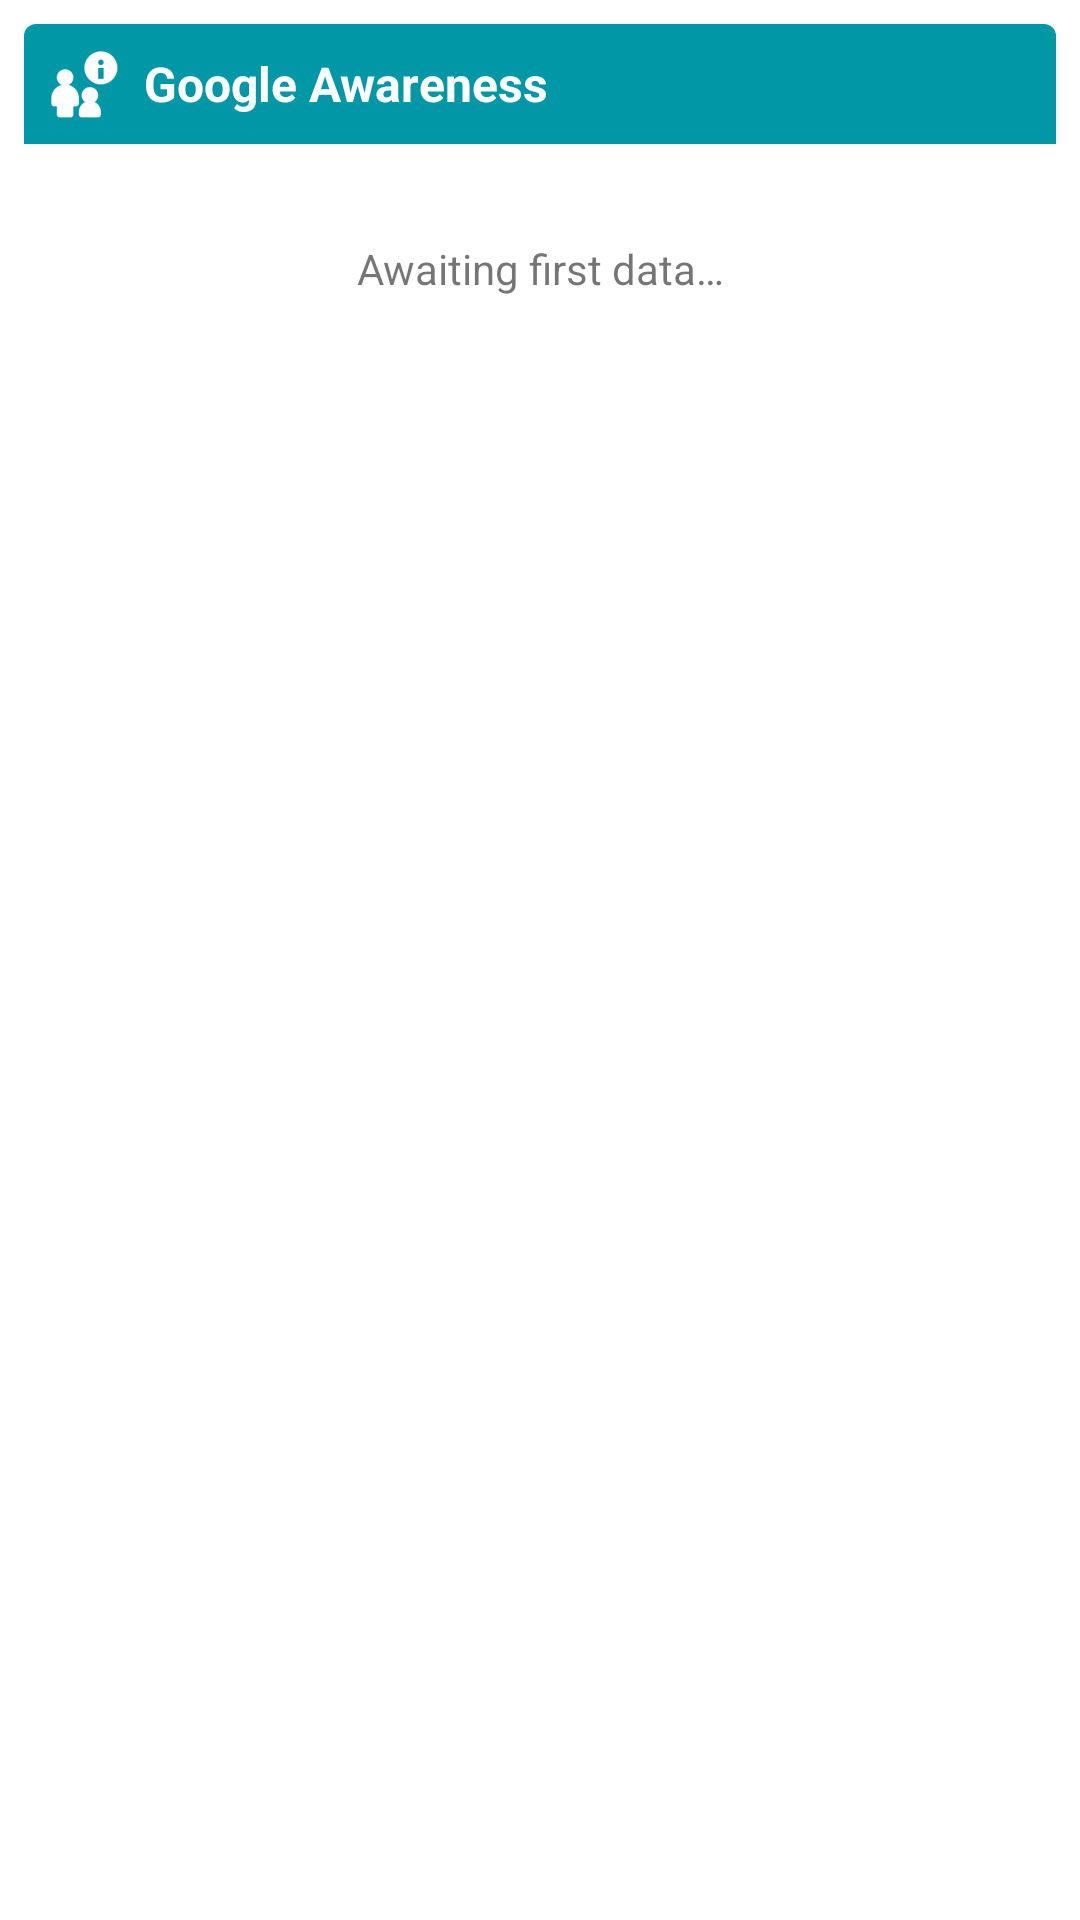

Produce the Android XML layout that renders to this screen, including the resource entries it uses.
<!-- AndroidManifest.xml: application theme AppTheme -->
<!-- res/layout/card_generator_google_awareness.xml -->
<?xml version="1.0" encoding="utf-8"?>

<LinearLayout xmlns:android="http://schemas.android.com/apk/res/android"
    xmlns:card_view="http://schemas.android.com/apk/res-auto"
    xmlns:tools="http://schemas.android.com/tools"
    tools:ignore="DuplicateIds,ContentDescription,SpUsage"
    android:orientation="vertical"
    android:layout_width="match_parent"
    android:layout_height="wrap_content">
    <androidx.cardview.widget.CardView
        android:layout_gravity="center"
        android:layout_width="match_parent"
        android:layout_height="wrap_content"
        card_view:cardCornerRadius="4dp"
        android:layout_margin="8dp"
        tools:ignore="UnusedIds">
        <LinearLayout
            android:orientation="vertical"
            android:layout_width="match_parent"
            android:layout_height="wrap_content">
            <LinearLayout android:orientation="horizontal"
                android:layout_width="match_parent"
                android:layout_height="wrap_content"
                android:background="#0097A7"
                android:padding="8dp"
                android:baselineAligned="false">
                <ImageView android:src="@drawable/ic_google_awareness"
                    android:layout_width="24dp"
                    android:layout_height="24dp"
                    android:layout_marginRight="8dp" />
                <TextView android:text="@string/generator_google_awareness"
                    android:gravity="center_vertical|start"
                    android:layout_width="0dp"
                    android:layout_height="24dp"
                    android:layout_weight="1"
                    android:textSize="16sp"
                    android:textStyle="bold"
                    android:textColor="@android:color/white" />
                <TextView android:id="@+id/generator_data_point_date"
                    android:gravity="center_vertical"
                    android:layout_width="wrap_content"
                    android:layout_height="24dp"
                    android:textSize="12sp"
                    android:textColor="@android:color/white"
                    android:layout_marginRight="8dp"/>
            </LinearLayout>
            <LinearLayout android:id="@+id/card_content"
                android:orientation="horizontal"
                android:layout_width="match_parent"
                android:layout_height="wrap_content"
                android:baselineAligned="false"
                android:padding="8dp">
            </LinearLayout>
            <TextView android:id="@+id/card_empty"
                android:text="@string/message_generator_google_awareness_empty"
                android:layout_width="match_parent"
                android:layout_height="wrap_content"
                android:gravity="center"
                android:padding="16dp" />
        </LinearLayout>
    </androidx.cardview.widget.CardView>
</LinearLayout>
<!-- resources referenced by this layout -->
<resources>
  <!-- drawable ic_google_awareness: png bitmap (drawable-hdpi, 1644 bytes) -->
  <string name="generator_google_awareness">Google Awareness</string>
  <string name="message_generator_google_awareness_empty">Awaiting first data…</string>
  <style name="AppTheme" parent="Theme.MaterialComponents.Light.DarkActionBar">
          <item name="colorPrimary">@color/colorPrimary</item>
          <item name="colorPrimaryDark">@color/colorPrimaryDark</item>
          <item name="colorAccent">@color/colorAccent</item>
      </style>
  <color name="colorPrimary">#3F51B5</color>
  <color name="colorPrimaryDark">#303F9F</color>
  <color name="colorAccent">#FF4081</color>
</resources>
